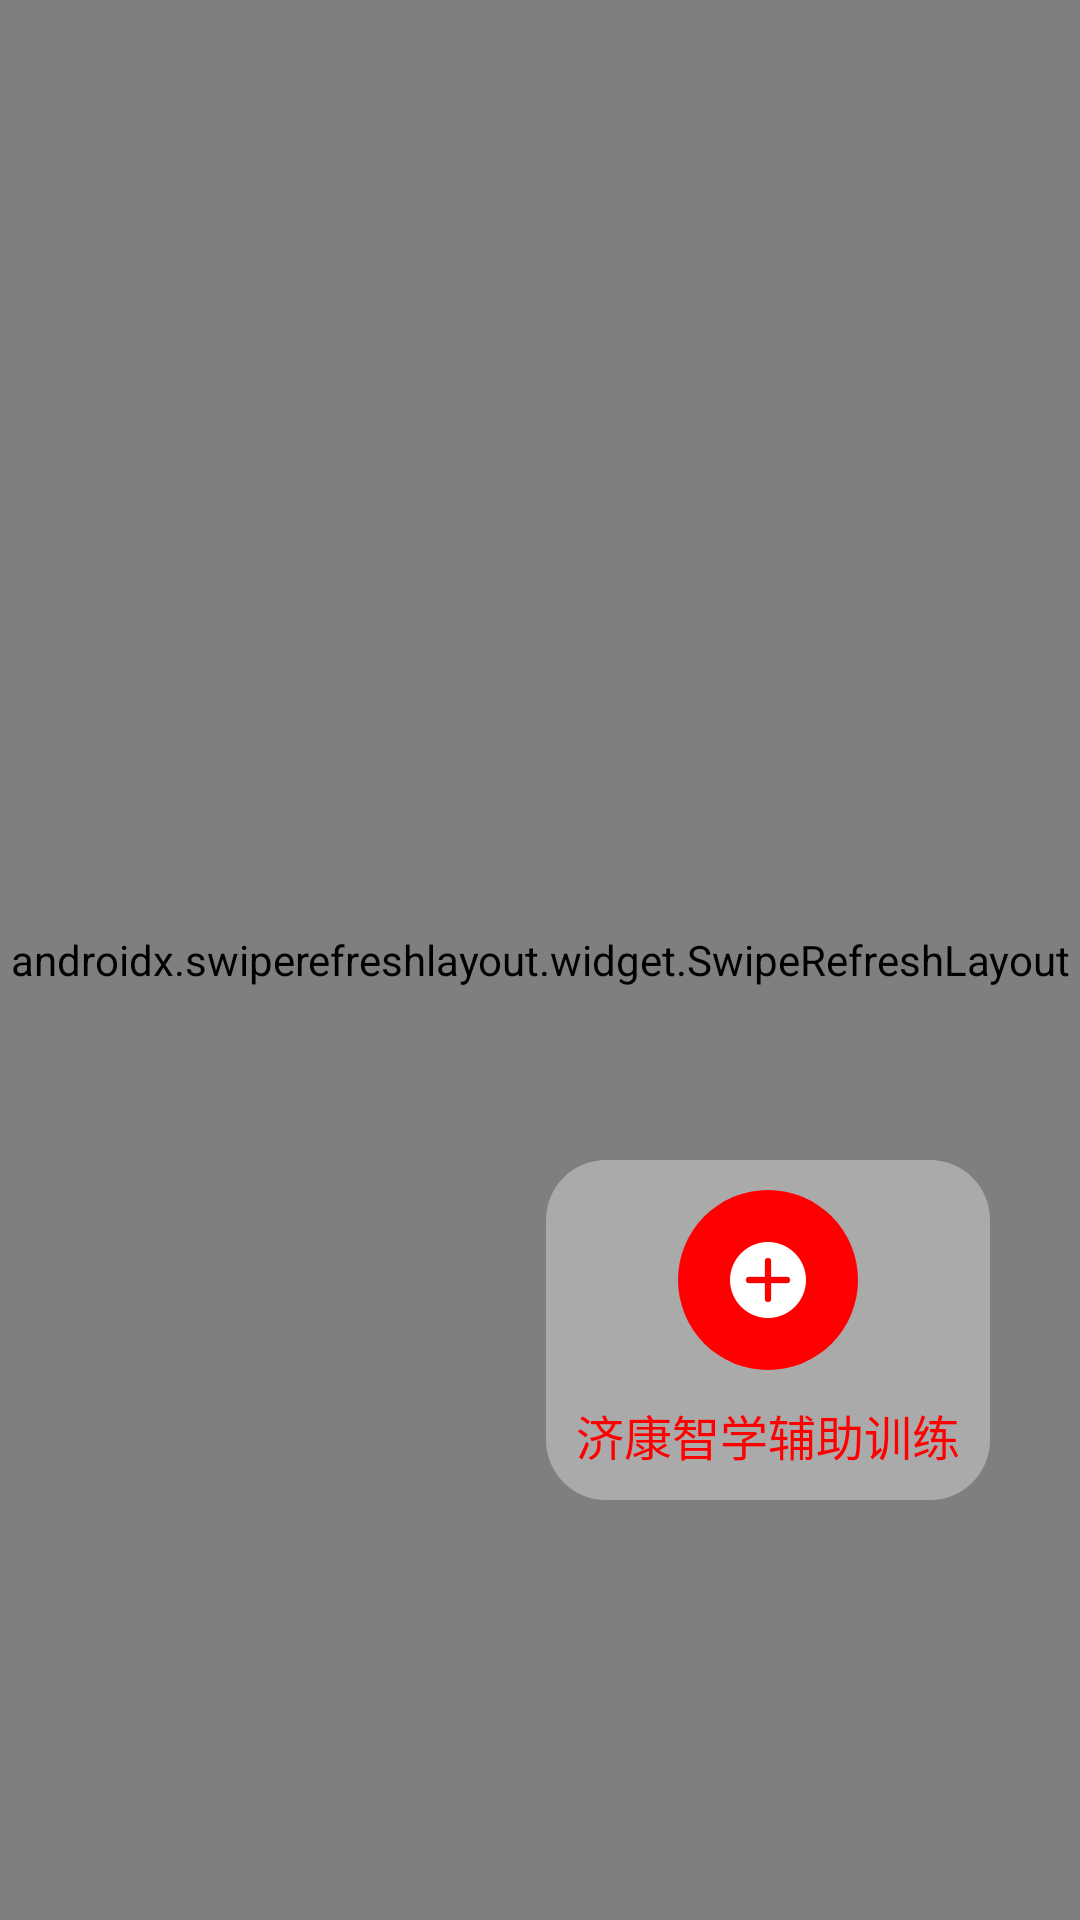

Android layout source for this screen:
<!-- AndroidManifest.xml: application theme AppTheme -->
<!-- res/layout/activity_main.xml -->
<?xml version="1.0" encoding="utf-8"?>
<androidx.constraintlayout.widget.ConstraintLayout xmlns:android="http://schemas.android.com/apk/res/android"
                                                   xmlns:app="http://schemas.android.com/apk/res-auto"
                                                   xmlns:tools="http://schemas.android.com/tools"
                                                   android:layout_width="match_parent"
                                                   android:layout_height="match_parent"
                                                   tools:context=".MainActivity">
    <androidx.swiperefreshlayout.widget.SwipeRefreshLayout
            android:id="@+id/refresh"
            android:layout_width="match_parent"
            android:layout_height="match_parent">


        <WebView
                android:id="@+id/webView"
                android:layout_width="match_parent"
                android:layout_height="match_parent"
                app:layout_constraintBottom_toBottomOf="parent"
                app:layout_constraintLeft_toLeftOf="parent"
                app:layout_constraintRight_toRightOf="parent"
                app:layout_constraintTop_toTopOf="parent"/>
    </androidx.swiperefreshlayout.widget.SwipeRefreshLayout>


    <androidx.constraintlayout.widget.ConstraintLayout
            android:background="@drawable/company_bg"
            android:id="@+id/button"
            android:layout_width="wrap_content"
            android:layout_height="wrap_content"
            android:layout_marginRight="@dimen/fl_right_margin"
            android:layout_marginBottom="@dimen/fl_bottom_margin"
            app:layout_constraintBottom_toBottomOf="parent"
            app:layout_constraintRight_toRightOf="parent">

        <androidx.constraintlayout.widget.ConstraintLayout
                android:layout_marginTop="10dp"
                app:layout_constraintLeft_toLeftOf="parent"
                app:layout_constraintRight_toRightOf="parent"
                android:id="@+id/clCircle"
                android:background="@drawable/circle"
                app:layout_constraintTop_toTopOf="parent"
                android:layout_width="@dimen/fl_size"
                android:layout_height="@dimen/fl_size">
            <ImageView
                    app:layout_constraintTop_toTopOf="parent"
                    app:layout_constraintBottom_toBottomOf="parent"
                    app:layout_constraintLeft_toLeftOf="parent"
                    android:layout_width="wrap_content"
                    android:src="@drawable/img_add"
                    android:layout_height="wrap_content"
                    app:layout_constraintRight_toRightOf="parent"/>
        </androidx.constraintlayout.widget.ConstraintLayout>
        <TextView
                android:textColor="@color/colorPrimary"
                android:textSize="16sp"
                android:padding="10dp"
                android:layout_width="match_parent"
                app:layout_constraintTop_toBottomOf="@+id/clCircle"
                android:text="@string/company_name"
                android:layout_height="wrap_content"/>
    </androidx.constraintlayout.widget.ConstraintLayout>


</androidx.constraintlayout.widget.ConstraintLayout>
<!-- resources referenced by this layout -->
<resources>
  <color name="colorPrimary">#f00</color>
  <dimen name="fl_bottom_margin">140dp</dimen>
  <dimen name="fl_right_margin">30dp</dimen>
  <dimen name="fl_size">60dp</dimen>
  <!-- drawable circle (drawable) -->
  <?xml version="1.0" encoding="utf-8"?>
  <shape xmlns:android="http://schemas.android.com/apk/res/android"
         android:shape="oval"
         android:useLevel="false">
      <solid android:color="@color/colorPrimary"></solid>
      <size
              android:width="@dimen/fl_size"
              android:height="@dimen/fl_size"></size>
      
              
              
              
              
  </shape>
  <!-- drawable company_bg (drawable) -->
  <?xml version="1.0" encoding="utf-8"?>
  <shape xmlns:android="http://schemas.android.com/apk/res/android"
         android:shape="rectangle">
      <solid android:color="@color/white_55"/>
      <corners android:radius="20dp"/>
  </shape>
  <!-- drawable img_add: png bitmap (drawable-xxhdpi, 612 bytes) -->
  <string name="company_name">济康智学辅助训练</string>
  <style name="AppTheme" parent="Theme.AppCompat.Light.NoActionBar">
          
          <item name="colorPrimary">@color/colorPrimary</item>
          <item name="colorPrimaryDark">@color/colorPrimaryDark</item>
          <item name="colorAccent">@color/colorAccent</item>
      </style>
  <color name="white_55">#55ffffff</color>
  <color name="colorPrimaryDark">#f00</color>
  <color name="colorAccent">#D81B60</color>
</resources>
